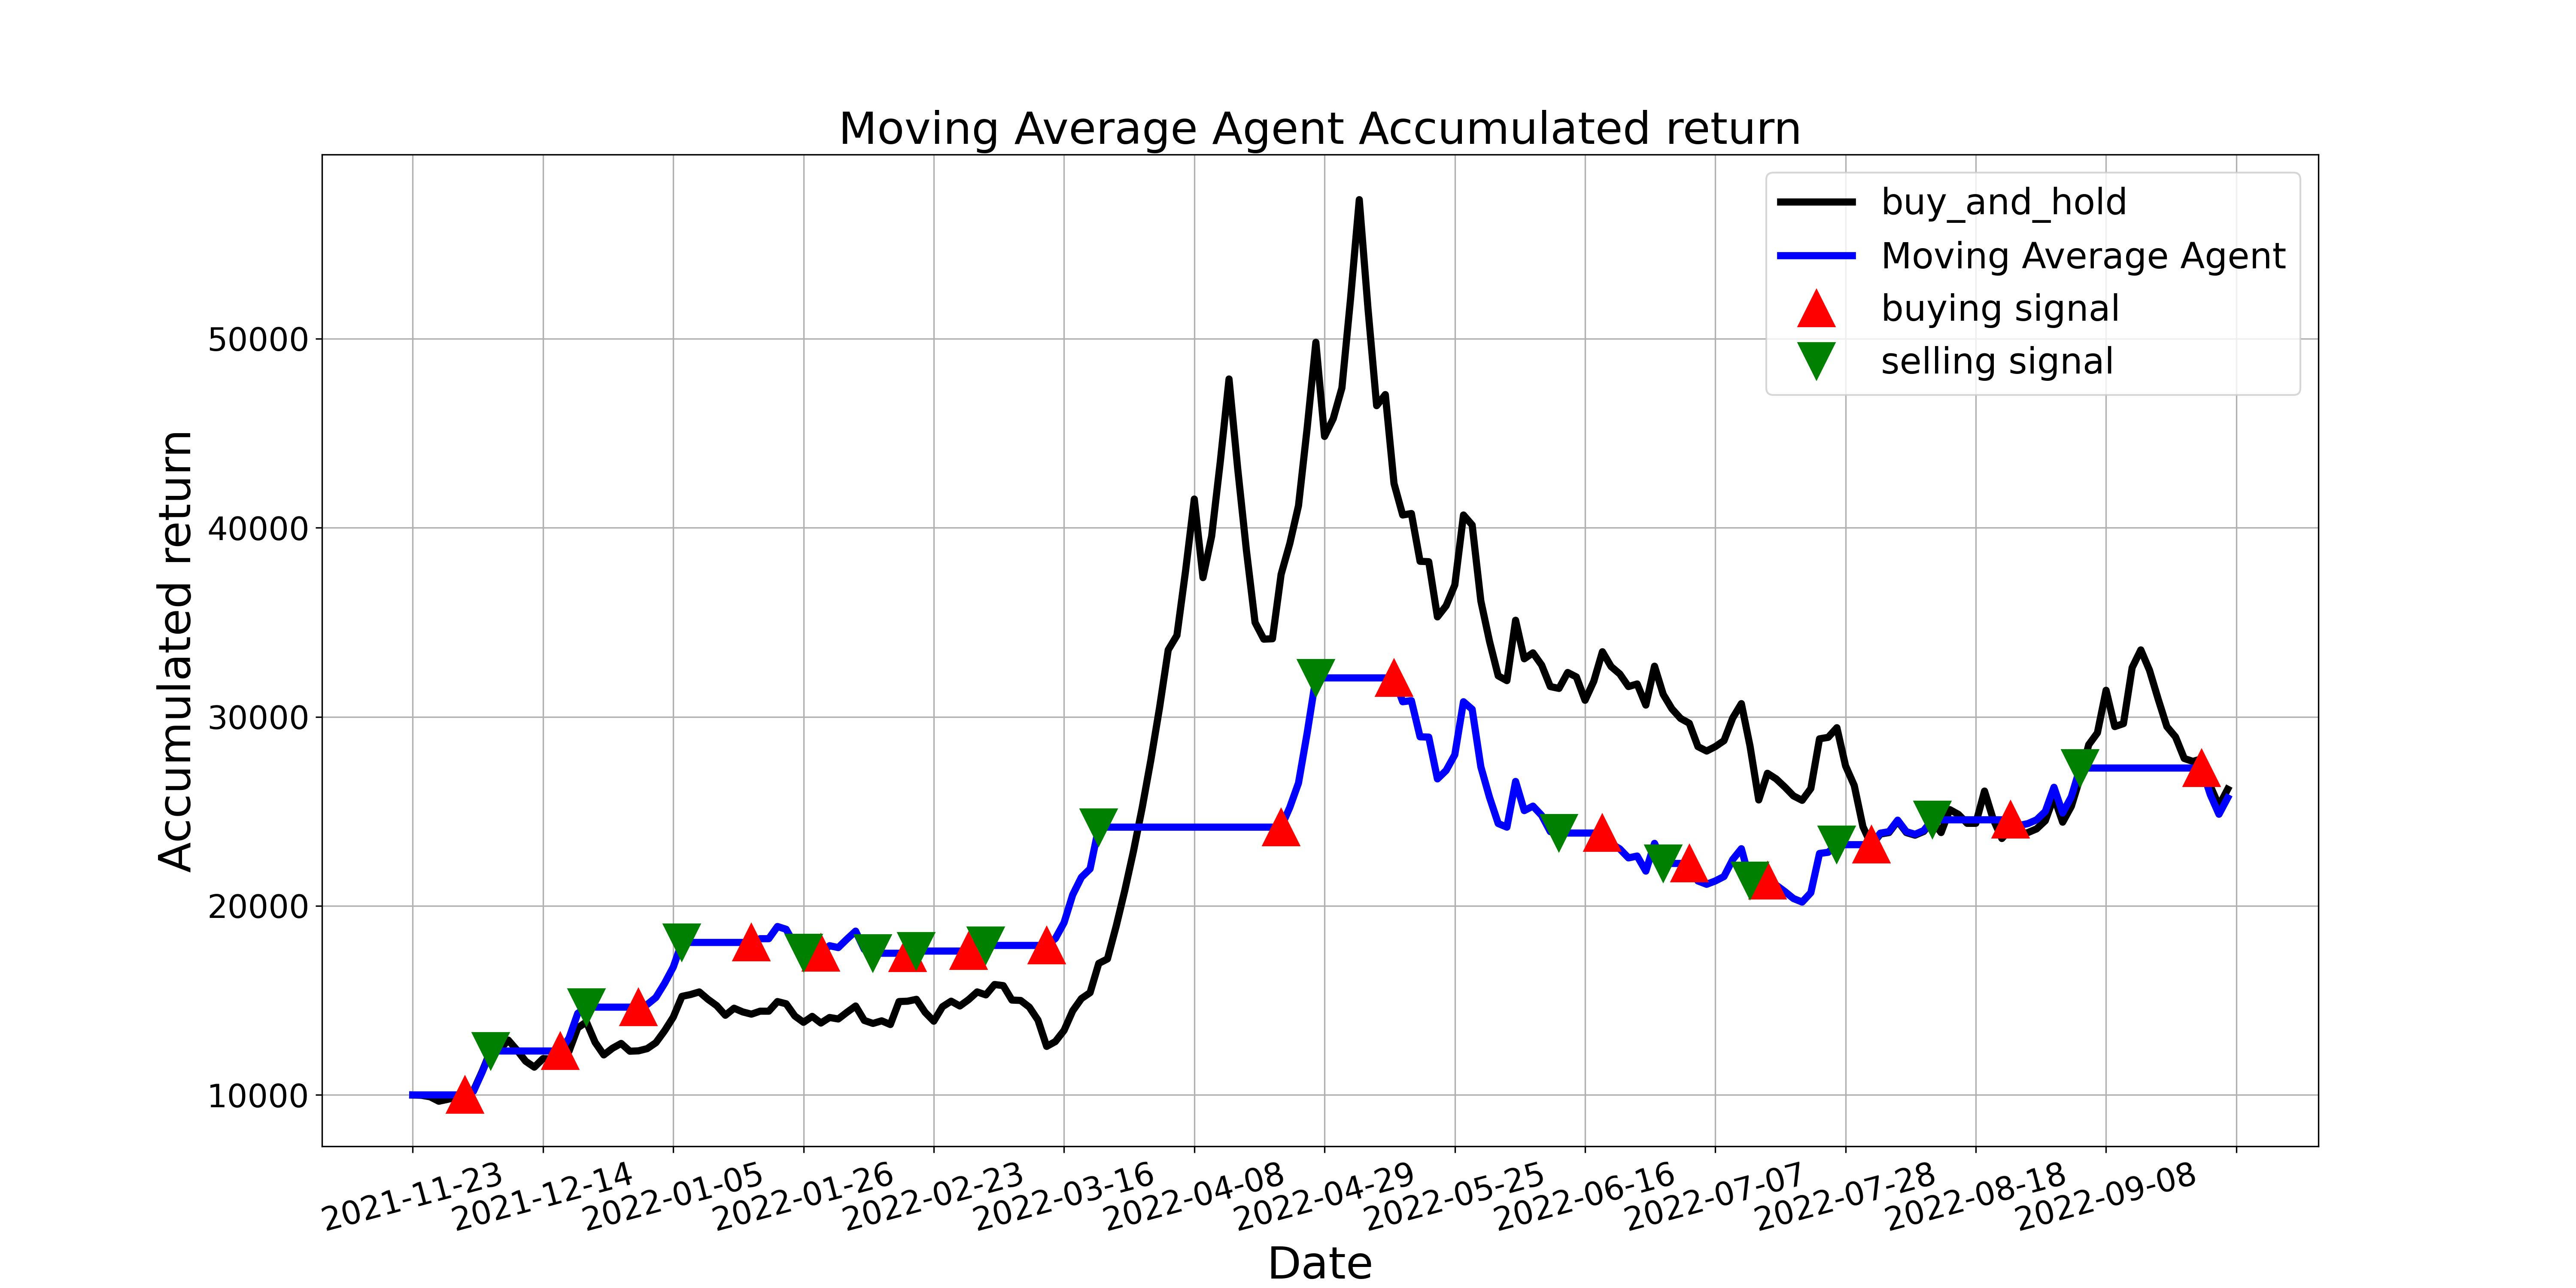

The data file committed next to this chart (first rows):
, tradeDate, B&H, action, operation, return
0, 2021-11-23, 10000, , 0, 10000
1, 2021-11-24, 9980, 0.0, 0, 10000
2, 2021-11-25, 9902, 0.0, 0, 10000
3, 2021-11-26, 9667, 0.0, 0, 10000
4, 2021-11-29, 9765, 0.0, 0, 10000
5, 2021-11-30, 9882, 0.0, 0, 10000
6, 2021-12-01, 10039, 1.0, 1, 10000
7, 2021-12-02, 10235, 0.0, 0, 10195
8, 2021-12-03, 11254, 0.0, 0, 11211
9, 2021-12-06, 12372, 2.0, 2, 12324
10, 2021-12-07, 12391, 0.0, 0, 12324
11, 2021-12-08, 12901, 0.0, 0, 12324
12, 2021-12-09, 12372, 0.0, 0, 12324
13, 2021-12-10, 11784, 0.0, 0, 12324
14, 2021-12-13, 11470, 0.0, 0, 12324
15, 2021-12-14, 11921, 0.0, 0, 12324
16, 2021-12-15, 11901, 0.0, 0, 12324
17, 2021-12-16, 11666, 1.0, 1, 12324
18, 2021-12-17, 12313, 0.0, 0, 13007
19, 2021-12-20, 13548, 0.0, 0, 14312
20, 2021-12-21, 13861, 2.0, 2, 14644
21, 2021-12-22, 12783, 0.0, 0, 14644
22, 2021-12-23, 12117, 0.0, 0, 14644
23, 2021-12-24, 12470, 0.0, 0, 14644
24, 2021-12-27, 12724, 0.0, 0, 14644
25, 2021-12-28, 12313, 0.0, 0, 14644
26, 2021-12-29, 12332, 1.0, 1, 14644
27, 2021-12-30, 12450, 0.0, 0, 14783
28, 2021-12-31, 12764, 0.0, 0, 15156
29, 2022-01-04, 13391, 0.0, 0, 15901
30, 2022-01-05, 14116, 0.0, 0, 16762
31, 2022-01-06, 15214, 2.0, 2, 18066
32, 2022-01-07, 15312, 0.0, 0, 18066
33, 2022-01-10, 15449, 0.0, 0, 18066
34, 2022-01-11, 15057, 0.0, 0, 18066
35, 2022-01-12, 14724, 0.0, 0, 18066
36, 2022-01-13, 14214, 0.0, 0, 18066
37, 2022-01-14, 14586, 0.0, 0, 18066
38, 2022-01-17, 14390, 0.0, 0, 18066
39, 2022-01-18, 14273, 1.0, 1, 18066
40, 2022-01-19, 14430, 0.0, 0, 18264
41, 2022-01-20, 14430, 0.0, 0, 18264
42, 2022-01-21, 14939, 0.0, 0, 18909
43, 2022-01-24, 14822, 0.0, 0, 18760
44, 2022-01-25, 14175, 0.0, 0, 17942
45, 2022-01-26, 13842, 2.0, 2, 17520
46, 2022-01-27, 14155, 0.0, 0, 17520
47, 2022-01-28, 13802, 1.0, 1, 17520
48, 2022-02-07, 14096, 0.0, 0, 17893
49, 2022-02-08, 14018, 0.0, 0, 17794
50, 2022-02-09, 14371, 0.0, 0, 18241
51, 2022-02-10, 14704, 0.0, 0, 18664
52, 2022-02-11, 13940, 0.0, 0, 17694
53, 2022-02-14, 13783, 2.0, 2, 17495
54, 2022-02-15, 13920, 0.0, 0, 17495
55, 2022-02-16, 13724, 0.0, 0, 17495
56, 2022-02-17, 14939, 0.0, 0, 17495
57, 2022-02-18, 14959, 1.0, 1, 17495
58, 2022-02-21, 15057, 2.0, 2, 17610
59, 2022-02-22, 14371, 0.0, 0, 17610
... 150 more rows
